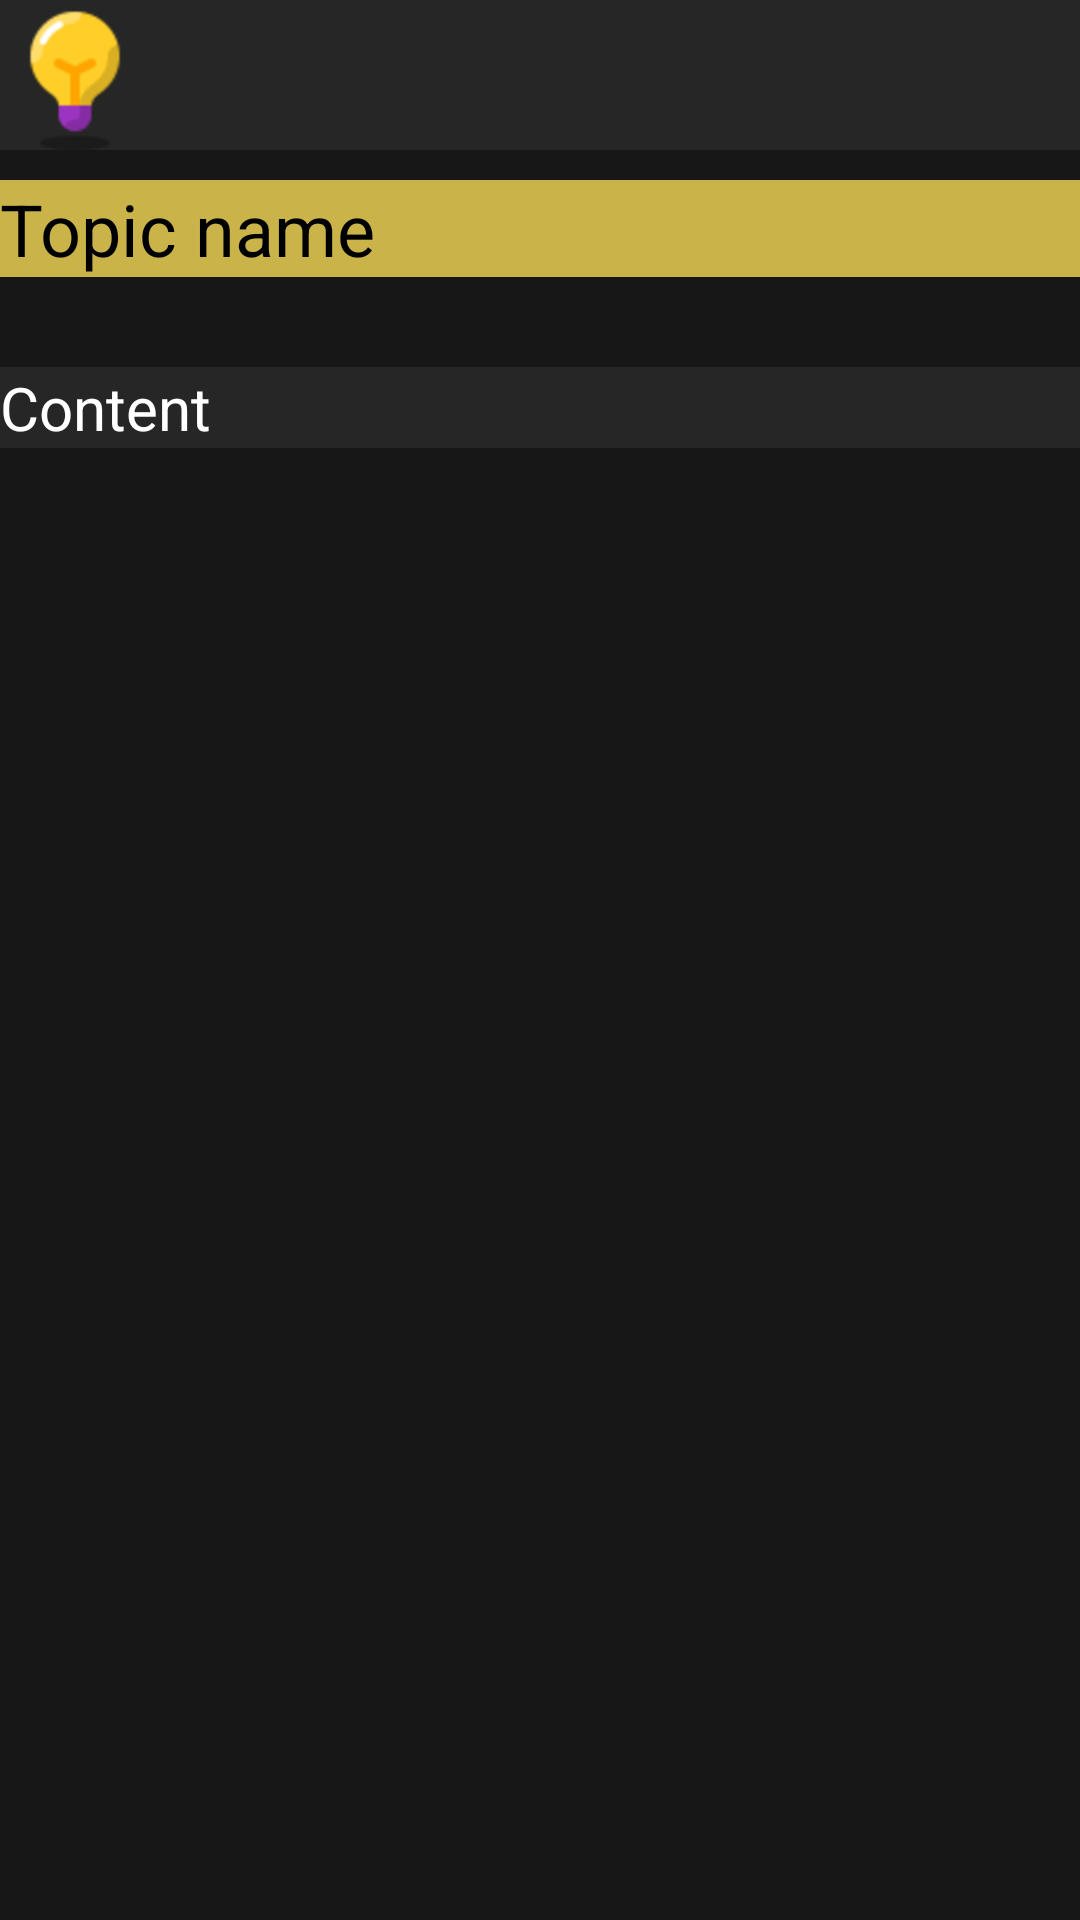

Android layout source for this screen:
<!-- AndroidManifest.xml: application theme Theme.YourDea -->
<!-- res/layout/activity_main.xml -->
<?xml version="1.0" encoding="utf-8"?>
<androidx.constraintlayout.widget.ConstraintLayout xmlns:android="http://schemas.android.com/apk/res/android"
    xmlns:app="http://schemas.android.com/apk/res-auto"
    xmlns:tools="http://schemas.android.com/tools"
    android:layout_width="match_parent"
    android:layout_height="match_parent"
    android:background="@color/black"
    tools:context=".MainActivity">

    <View
        android:id="@+id/header"
        android:layout_width="match_parent"
        android:layout_height="50dp"
        android:background="@color/ui_gray"
        app:layout_constraintEnd_toEndOf="parent"
        app:layout_constraintStart_toStartOf="parent"
        app:layout_constraintTop_toTopOf="parent" />

    <ImageView
        android:id="@+id/avatar"
        android:layout_width="50dp"
        android:layout_height="50dp"
        app:layout_constraintBottom_toBottomOf="@+id/header"
        app:layout_constraintStart_toStartOf="@+id/header"
        app:layout_constraintTop_toTopOf="@+id/header"
        app:srcCompat="@drawable/android_icon_192x192" />

    <TextView
        android:id="@+id/topic"
        android:layout_width="match_parent"
        android:layout_height="wrap_content"
        android:layout_marginTop="10dp"
        android:background="@color/main_color"
        android:text="Topic name"
        android:textSize="24sp"
        app:layout_constraintEnd_toEndOf="parent"
        app:layout_constraintHorizontal_bias="1.0"
        app:layout_constraintStart_toStartOf="parent"
        app:layout_constraintTop_toBottomOf="@+id/header" />

    <ScrollView
        android:layout_width="match_parent"
        android:layout_height="wrap_content"
        android:layout_marginTop="20dp"
        app:layout_constraintEnd_toEndOf="parent"
        app:layout_constraintStart_toStartOf="parent"
        app:layout_constraintTop_toBottomOf="@+id/topic">

        <LinearLayout
            android:layout_width="match_parent"
            android:layout_height="wrap_content"
            android:orientation="vertical">

            <TextView
                android:id="@+id/content"
                android:layout_width="match_parent"
                android:layout_height="wrap_content"
                android:layout_marginTop="10dp"
                android:background="@color/ui_gray"
                android:text="Content"
                android:textColor="#FFFFFF"
                android:textSize="20sp" />
        </LinearLayout>
    </ScrollView>

</androidx.constraintlayout.widget.ConstraintLayout>
<!-- resources referenced by this layout -->
<resources>
  <color name="black">#171717</color>
  <color name="main_color">#CAB44A</color>
  <color name="ui_gray">#262626</color>
  <!-- drawable android_icon_192x192: png bitmap (drawable, 12679 bytes) -->
  <style name="Theme.YourDea" parent="Theme.MaterialComponents.DayNight.NoActionBar">
          
          <item name="colorPrimary">@color/main_color</item>
          <item name="colorPrimaryVariant">@color/main_color</item>
          <item name="colorOnPrimary">@color/black</item>
  
      </style>
</resources>
